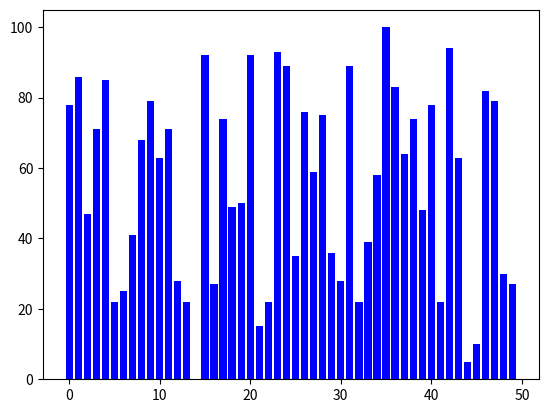

Here is the Python script that generated this plot:
import random
import matplotlib.pyplot as plt
import matplotlib.animation as animation



def rechercheBinaire(list,n):
    g=0
    d=len(list)-1
    m=(g+d)//2
    while g<=d :
        if list[m]==n:
                return m
        elif list[m]>n:
            d=m-1
        else:
            g=m +1
        m=(g+d)//2
    return d
        
def visualize_recherche_linaire(l:list[int], cible:int):
    fig,ax = plt.subplots()

    bars = ax.bar(
        range(len(l)),
        l,
        color = 'blue'
    )

    def init():
        for bar in bars:
            bar.set_color("blue")
        return bars
    
    def update(i):
        for bar in bars:
            bar.set_color("blue")
        bars[i].set_color("red")
        return bars
    
    ani = animation.FuncAnimation(
        fig,
        update,
        frames= rechercheBinaire(l,cible),
        init_func= init,
        interval = 100,
        repeat = False
        
    )

    plt.show()


random_values = [random.randint(0, 100) for _ in range(50)]
visualize_recherche_linaire(random_values, 38)